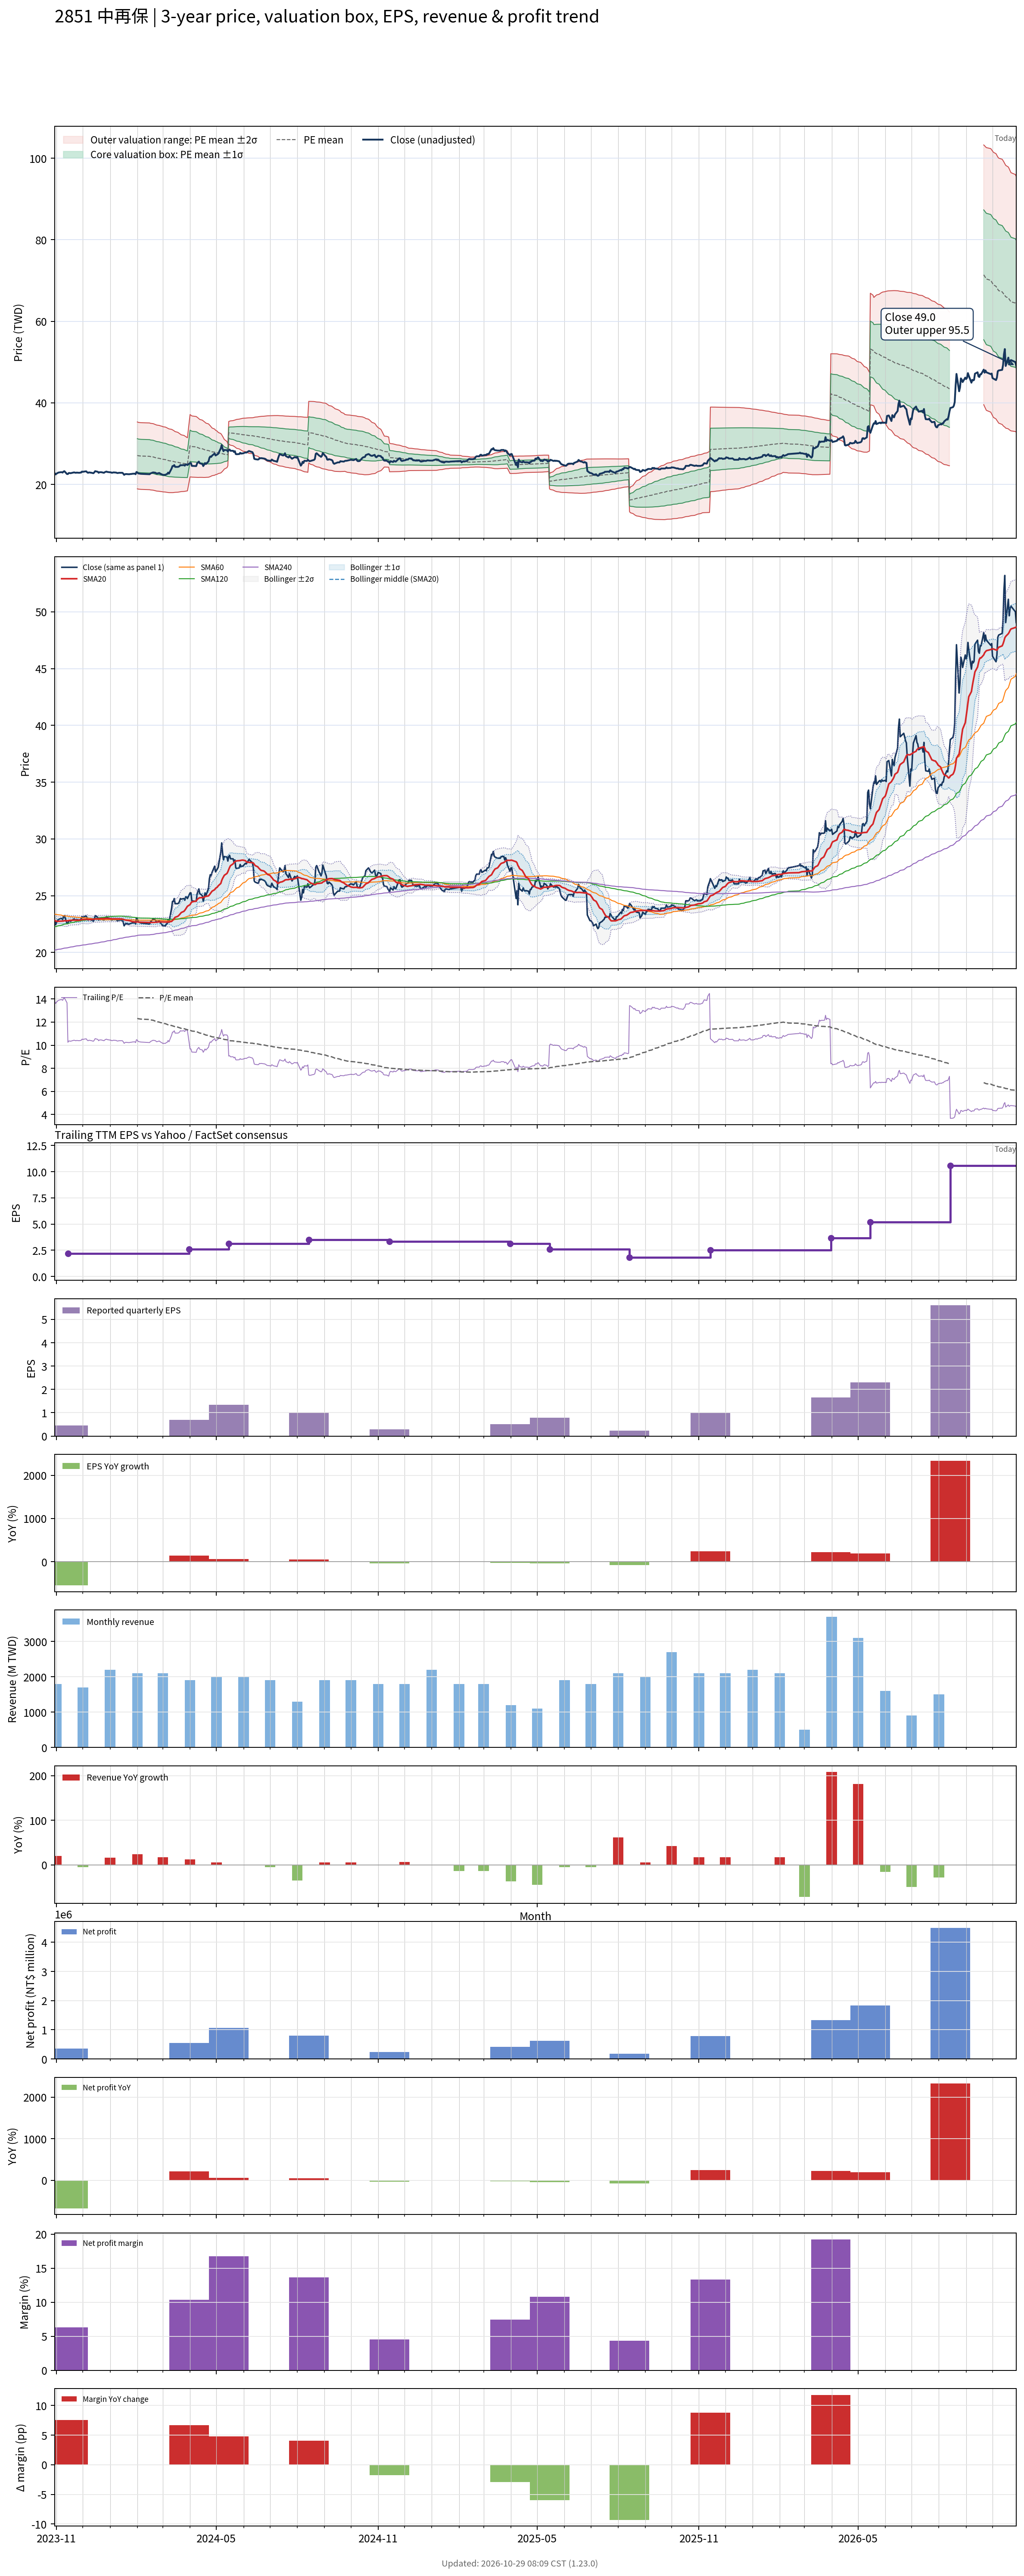

The file beside this chart, header and first rows:
# chart-version: skill-stock-dynamic-val…
date, close, available_date, period_end, eps, ttm_eps, pe, pe_mean, pe_std, price_m2, price_m1, price_mean, price_p1, price_p2, forward_eps, forward_pe, forward_pe_mean, forward_pe_std, forward_price_m2, forward_price_m1, forward_price_mean, forward_price_p1, forward_price_p2, sma20
2023-10-30, 22.75, 2023-08-14, 2023-06-30, 0.66, 1.65, 13.79, , , , , , , , , , , , , , , , , 22.83
2023-10-31, 22.45, 2023-08-14, 2023-06-30, 0.66, 1.65, 13.61, , , , , , , , , , , , , , , , , 22.79
2023-11-01, 22.65, 2023-08-14, 2023-06-30, 0.66, 1.65, 13.73, , , , , , , , , , , , , , , , , 22.75
2023-11-02, 22.75, 2023-08-14, 2023-06-30, 0.66, 1.65, 13.79, , , , , , , , , , , , , , , , , 22.73
2023-11-03, 22.9, 2023-08-14, 2023-06-30, 0.66, 1.65, 13.88, , , , , , , , , , , , , , , , , 22.75
2023-11-06, 23, 2023-08-14, 2023-06-30, 0.66, 1.65, 13.94, , , , , , , , , , , , , , , , , 22.76
2023-11-07, 23, 2023-08-14, 2023-06-30, 0.66, 1.65, 13.94, , , , , , , , , , , , , , , , , 22.77
2023-11-08, 22.9, 2023-08-14, 2023-06-30, 0.66, 1.65, 13.88, , , , , , , , , , , , , , , , , 22.77
2023-11-09, 23.15, 2023-08-14, 2023-06-30, 0.66, 1.65, 14.03, , , , , , , , , , , , , , , , , 22.77
2023-11-10, 23.25, 2023-08-14, 2023-06-30, 0.66, 1.65, 14.09, , , , , , , , , , , , , , , , , 22.8
2023-11-13, 22.55, 2023-08-14, 2023-06-30, 0.66, 1.65, 13.67, , , , , , , , , , , , , , , , , 22.8
2023-11-14, 22.55, 2023-11-14, 2023-09-30, 0.45, 2.2, 10.25, , , , , , , , , , , , , , , , , 22.8
2023-11-15, 22.8, 2023-11-14, 2023-09-30, 0.45, 2.2, 10.36, , , , , , , , , , , , , , , , , 22.82
2023-11-16, 22.8, 2023-11-14, 2023-09-30, 0.45, 2.2, 10.36, , , , , , , , , , , , , , , , , 22.83
2023-11-17, 22.75, 2023-11-14, 2023-09-30, 0.45, 2.2, 10.34, , , , , , , , , , , , , , , , , 22.84
2023-11-20, 22.9, 2023-11-14, 2023-09-30, 0.45, 2.2, 10.41, , , , , , , , , , , , , , , , , 22.84
2023-11-21, 22.95, 2023-11-14, 2023-09-30, 0.45, 2.2, 10.43, , , , , , , , , , , , , , , , , 22.85
2023-11-22, 22.9, 2023-11-14, 2023-09-30, 0.45, 2.2, 10.41, , , , , , , , , , , , , , , , , 22.84
2023-11-23, 22.85, 2023-11-14, 2023-09-30, 0.45, 2.2, 10.39, , , , , , , , , , , , , , , , , 22.84
2023-11-24, 22.9, 2023-11-14, 2023-09-30, 0.45, 2.2, 10.41, , , , , , , , , , , , , , , , , 22.84
2023-11-27, 22.85, 2023-11-14, 2023-09-30, 0.45, 2.2, 10.39, , , , , , , , , , , , , , , , , 22.84
2023-11-28, 22.9, 2023-11-14, 2023-09-30, 0.45, 2.2, 10.41, , , , , , , , , , , , , , , , , 22.86
2023-11-29, 22.9, 2023-11-14, 2023-09-30, 0.45, 2.2, 10.41, , , , , , , , , , , , , , , , , 22.88
2023-11-30, 23.15, 2023-11-14, 2023-09-30, 0.45, 2.2, 10.52, , , , , , , , , , , , , , , , , 22.9
2023-12-01, 23.1, 2023-11-14, 2023-09-30, 0.45, 2.2, 10.5, , , , , , , , , , , , , , , , , 22.91
2023-12-04, 23.2, 2023-11-14, 2023-09-30, 0.45, 2.2, 10.55, , , , , , , , , , , , , , , , , 22.92
2023-12-05, 23.2, 2023-11-14, 2023-09-30, 0.45, 2.2, 10.55, , , , , , , , , , , , , , , , , 22.93
2023-12-06, 22.95, 2023-11-14, 2023-09-30, 0.45, 2.2, 10.43, , , , , , , , , , , , , , , , , 22.93
2023-12-07, 22.85, 2023-11-14, 2023-09-30, 0.45, 2.2, 10.39, , , , , , , , , , , , , , , , , 22.91
2023-12-08, 22.95, 2023-11-14, 2023-09-30, 0.45, 2.2, 10.43, , , , , , , , , , , , , , , , , 22.9
2023-12-11, 22.85, 2023-11-14, 2023-09-30, 0.45, 2.2, 10.39, , , , , , , , , , , , , , , , , 22.91
2023-12-12, 22.8, 2023-11-14, 2023-09-30, 0.45, 2.2, 10.36, , , , , , , , , , , , , , , , , 22.93
2023-12-13, 22.75, 2023-11-14, 2023-09-30, 0.45, 2.2, 10.34, , , , , , , , , , , , , , , , , 22.93
2023-12-14, 22.95, 2023-11-14, 2023-09-30, 0.45, 2.2, 10.43, , , , , , , , , , , , , , , , , 22.93
2023-12-15, 23.25, 2023-11-14, 2023-09-30, 0.45, 2.2, 10.57, , , , , , , , , , , , , , , , , 22.96
2023-12-18, 23.1, 2023-11-14, 2023-09-30, 0.45, 2.2, 10.5, , , , , , , , , , , , , , , , , 22.97
2023-12-19, 22.85, 2023-11-14, 2023-09-30, 0.45, 2.2, 10.39, , , , , , , , , , , , , , , , , 22.96
2023-12-20, 23, 2023-11-14, 2023-09-30, 0.45, 2.2, 10.45, , , , , , , , , , , , , , , , , 22.97
2023-12-21, 23, 2023-11-14, 2023-09-30, 0.45, 2.2, 10.45, , , , , , , , , , , , , , , , , 22.98
2023-12-22, 23, 2023-11-14, 2023-09-30, 0.45, 2.2, 10.45, , , , , , , , , , , , , , , , , 22.98
2023-12-25, 22.85, 2023-11-14, 2023-09-30, 0.45, 2.2, 10.39, , , , , , , , , , , , , , , , , 22.98
2023-12-26, 23, 2023-11-14, 2023-09-30, 0.45, 2.2, 10.45, , , , , , , , , , , , , , , , , 22.98
2023-12-27, 23.1, 2023-11-14, 2023-09-30, 0.45, 2.2, 10.5, , , , , , , , , , , , , , , , , 23
2023-12-28, 23.15, 2023-11-14, 2023-09-30, 0.45, 2.2, 10.52, , , , , , , , , , , , , , , , , 23
2023-12-29, 23.05, 2023-11-14, 2023-09-30, 0.45, 2.2, 10.48, , , , , , , , , , , , , , , , , 22.99
2024-01-02, 22.95, 2023-11-14, 2023-09-30, 0.45, 2.2, 10.43, , , , , , , , , , , , , , , , , 22.98
2024-01-03, 22.85, 2023-11-14, 2023-09-30, 0.45, 2.2, 10.39, , , , , , , , , , , , , , , , , 22.96
2024-01-04, 22.9, 2023-11-14, 2023-09-30, 0.45, 2.2, 10.41, , , , , , , , , , , , , , , , , 22.96
2024-01-05, 22.95, 2023-11-14, 2023-09-30, 0.45, 2.2, 10.43, , , , , , , , , , , , , , , , , 22.96
2024-01-08, 22.9, 2023-11-14, 2023-09-30, 0.45, 2.2, 10.41, , , , , , , , , , , , , , , , , 22.96
2024-01-09, 22.8, 2023-11-14, 2023-09-30, 0.45, 2.2, 10.36, , , , , , , , , , , , , , , , , 22.96
2024-01-10, 22.8, 2023-11-14, 2023-09-30, 0.45, 2.2, 10.36, , , , , , , , , , , , , , , , , 22.96
2024-01-11, 22.85, 2023-11-14, 2023-09-30, 0.45, 2.2, 10.39, , , , , , , , , , , , , , , , , 22.96
2024-01-12, 22.85, 2023-11-14, 2023-09-30, 0.45, 2.2, 10.39, , , , , , , , , , , , , , , , , 22.96
2024-01-15, 22.85, 2023-11-14, 2023-09-30, 0.45, 2.2, 10.39, , , , , , , , , , , , , , , , , 22.94
2024-01-16, 22.65, 2023-11-14, 2023-09-30, 0.45, 2.2, 10.3, , , , , , , , , , , , , , , , , 22.92
2024-01-17, 22.35, 2023-11-14, 2023-09-30, 0.45, 2.2, 10.16, , , , , , , , , , , , , , , , , 22.89
2024-01-18, 22.5, 2023-11-14, 2023-09-30, 0.45, 2.2, 10.23, , , , , , , , , , , , , , , , , 22.87
2024-01-19, 22.55, 2023-11-14, 2023-09-30, 0.45, 2.2, 10.25, , , , , , , , , , , , , , , , , 22.84
... 667 more rows
